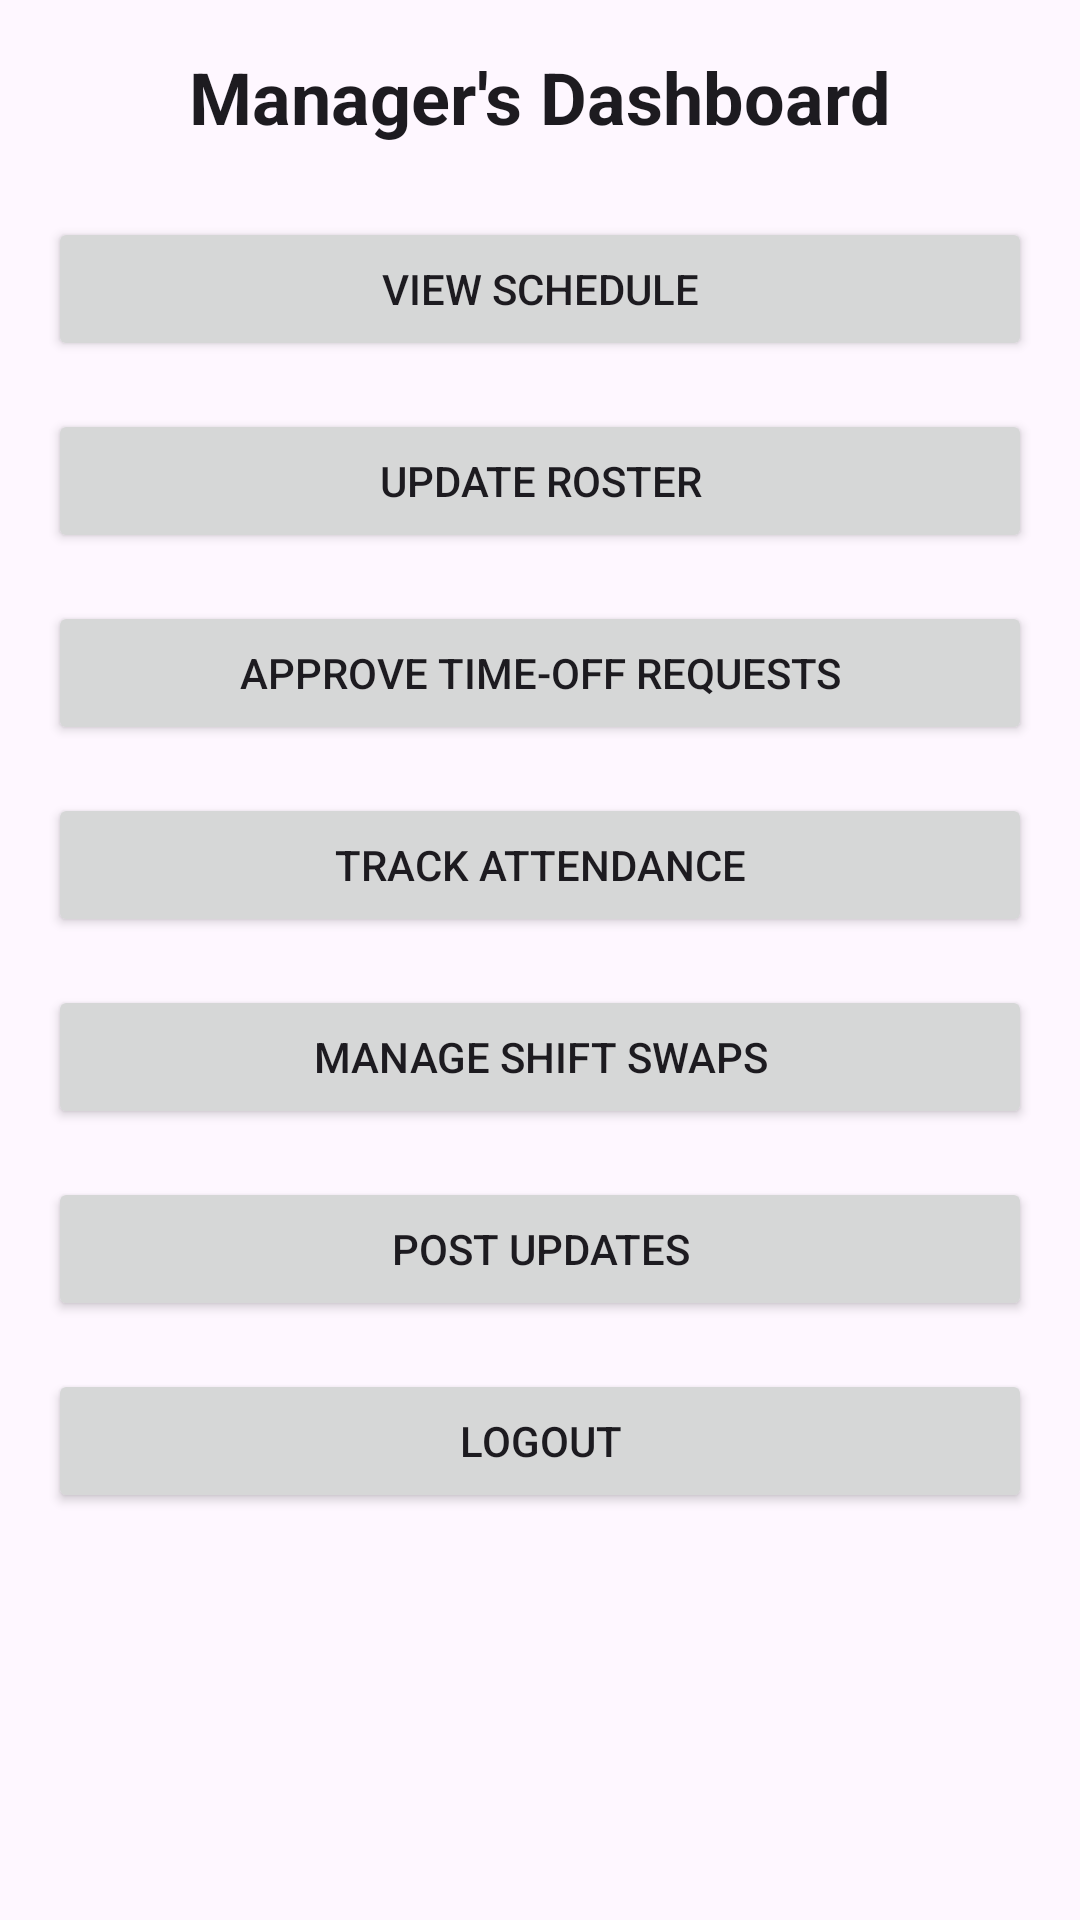

This screen was rendered from an Android layout file. Write that file and the resources it references.
<!-- AndroidManifest.xml: application theme Theme.EmployeeRoster -->
<!-- res/layout/activity_manager.xml -->
<?xml version="1.0" encoding="utf-8"?>
<LinearLayout xmlns:android="http://schemas.android.com/apk/res/android"
    android:layout_width="match_parent"
    android:layout_height="match_parent"
    android:orientation="vertical"
    android:padding="16dp"
    android:gravity="center_horizontal"
    android:background="?android:attr/colorBackground">

    
    <TextView
        android:id="@+id/header_dashboard"
        android:layout_width="wrap_content"
        android:layout_height="wrap_content"
        android:text="Manager's Dashboard"
        android:textSize="24sp"
        android:textStyle="bold"
        android:layout_marginBottom="24dp"
        android:textColor="?android:attr/textColorPrimary" />

    
    <Button
        android:id="@+id/btn_view_schedule"
        android:layout_width="match_parent"
        android:layout_height="wrap_content"
        android:text="View Schedule"
        android:layout_marginBottom="16dp" />

    <Button
        android:id="@+id/btn_update_roster"
        android:layout_width="match_parent"
        android:layout_height="wrap_content"
        android:layout_marginBottom="16dp"
        android:text="Update Roster" />

    <Button
        android:id="@+id/btn_approve_requests"
        android:layout_width="match_parent"
        android:layout_height="wrap_content"
        android:text="Approve Time-Off Requests"
        android:layout_marginBottom="16dp" />

    <Button
        android:id="@+id/btn_track_attendance"
        android:layout_width="match_parent"
        android:layout_height="wrap_content"
        android:text="Track Attendance"
        android:layout_marginBottom="16dp" />

    <Button
        android:id="@+id/btn_shift_swaps"
        android:layout_width="match_parent"
        android:layout_height="wrap_content"
        android:text="Manage Shift Swaps"
        android:layout_marginBottom="16dp" />

    

    <Button
        android:id="@+id/btn_post_updates"
        android:layout_width="match_parent"
        android:layout_height="wrap_content"
        android:layout_marginBottom="16dp"
        android:text="Post Updates" />

    <Button
        android:id="@+id/btn_logout"
        android:layout_width="match_parent"
        android:layout_height="wrap_content"
        android:text="Logout" />

</LinearLayout>
<!-- resources referenced by this layout -->
<resources>
  <style name="Theme.EmployeeRoster" parent="Base.Theme.EmployeeRoster" />
  <style name="Base.Theme.EmployeeRoster" parent="Theme.Material3.DayNight.NoActionBar">
          
          
      </style>
</resources>
